Labelled photos from "patches", an image-classification folder in AlbertoPresta/Thesis. The possible labels are: Amandinea punctata, Arthonia radiata, Caloplaca cerina, Candelariella reflexa, Candelariella xanthostigma, Chrysothrix candelaris, Diploicia canescens, Flavoparmelia caperata, Gyalolechia flavorubescens, Hyperphyscia adglutinata, Lecanora argentata, Lecanora carpinea, Lecanora chlarotera, Lecidella elaeochroma, Melanelixia glabratula, Parmotrema chinense, Pertusaria amara, Pertusaria pertusa, Phaeophyscia orbicularis, Physcia biziana, Physconia grisea, Punctelia subrudecta, Ramalina farinacea, Ramalina fastigiata, Xanthomendoza fallax, Xanthomendoza fulva, flavoparmenia soredians, rinodina sophonens.

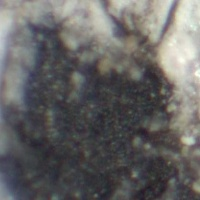
Label: Arthonia radiata

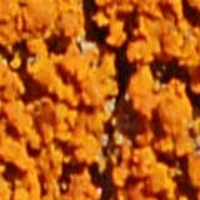
Label: Xanthomendoza fulva

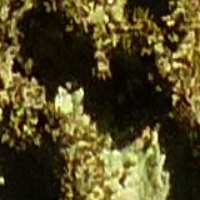
Label: Melanelixia glabratula

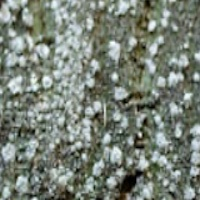
Label: Pertusaria amara

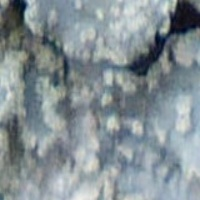
Label: Punctelia subrudecta

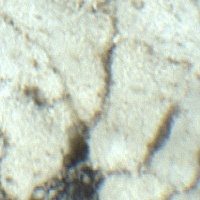
Label: Diploicia canescens
